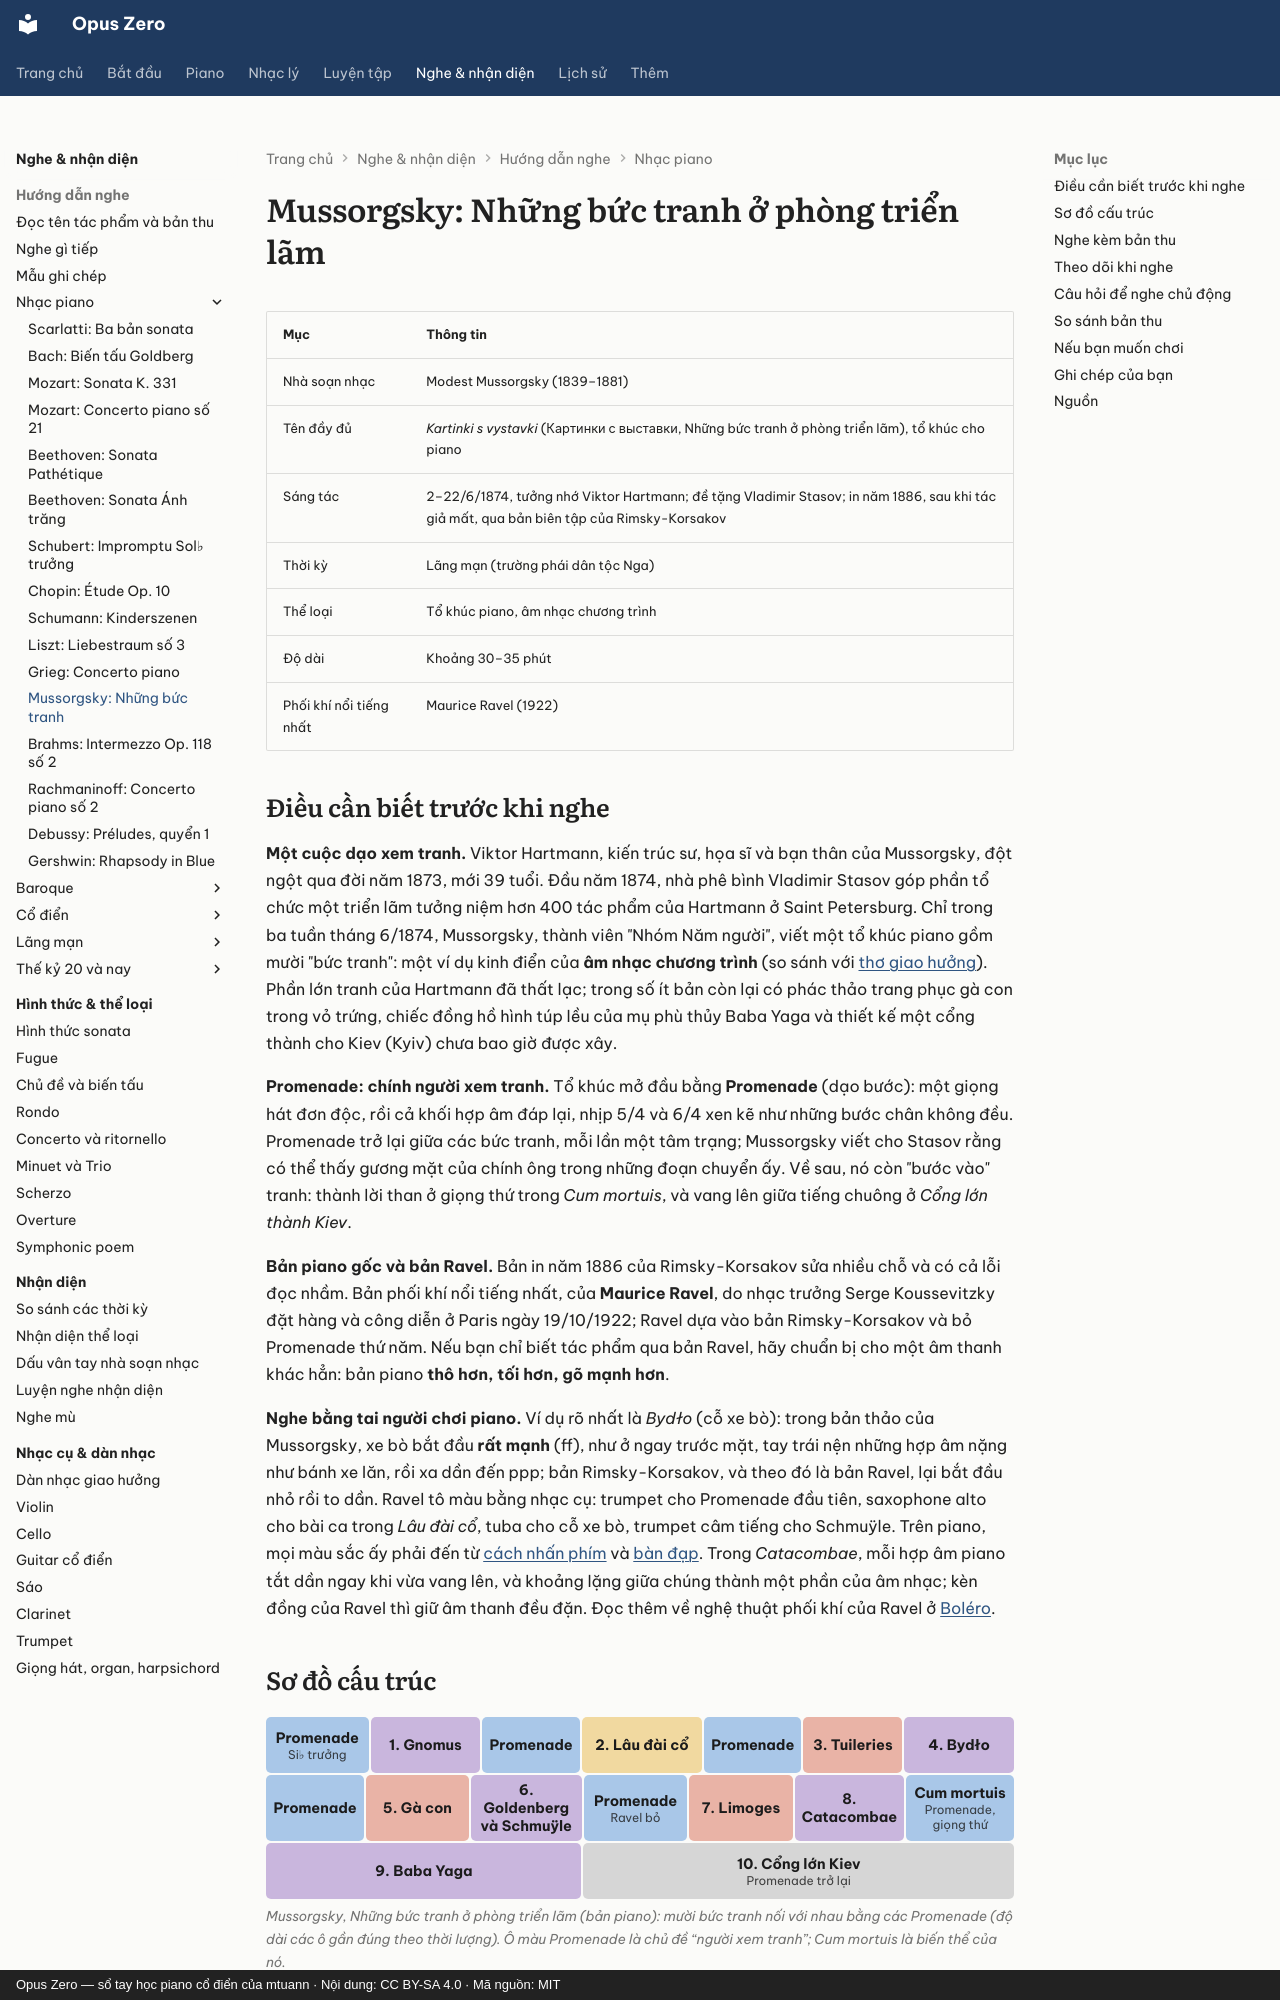

repository: mtuann/opus-zero · page: nghe-nhac/mussorgsky-tranh/index.html · generator: mkdocs · copyright: Opus Zero — sổ tay học piano cổ điển của mtuann · Nội dung: CC BY-SA 4.0 · Mã nguồn: MIT

# Mussorgsky: Những bức tranh ở phòng triển lãm

| Mục | Thông tin |
|---|---|
| Nhà soạn nhạc | Modest Mussorgsky (1839–1881) |
| Tên đầy đủ | *Kartinki s vystavki* (Картинки с выставки, Những bức tranh ở phòng triển lãm), tổ khúc cho piano |
| Sáng tác | 2–22/6/1874, tưởng nhớ Viktor Hartmann; đề tặng Vladimir Stasov; in năm 1886, sau khi tác giả mất, qua bản biên tập của Rimsky-Korsakov |
| Thời kỳ | Lãng mạn (trường phái dân tộc Nga) |
| Thể loại | Tổ khúc piano, âm nhạc chương trình |
| Độ dài | Khoảng 30–35 phút |
| Phối khí nổi tiếng nhất | Maurice Ravel (1922) |

## Điều cần biết trước khi nghe

**Một cuộc dạo xem tranh.** Viktor Hartmann, kiến trúc sư, họa sĩ và bạn thân của Mussorgsky, đột ngột qua đời năm 1873, mới 39 tuổi. Đầu năm 1874, nhà phê bình Vladimir Stasov góp phần tổ chức một triển lãm tưởng niệm hơn 400 tác phẩm của Hartmann ở Saint Petersburg. Chỉ trong ba tuần tháng 6/1874, Mussorgsky, thành viên "Nhóm Năm người", viết một tổ khúc piano gồm mười "bức tranh": một ví dụ kinh điển của **âm nhạc chương trình** (so sánh với [thơ giao hưởng](../hinh-thuc/symphonic-poem.md)). Phần lớn tranh của Hartmann đã thất lạc; trong số ít bản còn lại có phác thảo trang phục gà con trong vỏ trứng, chiếc đồng hồ hình túp lều của mụ phù thủy Baba Yaga và thiết kế một cổng thành cho Kiev (Kyiv) chưa bao giờ được xây.

**Promenade: chính người xem tranh.** Tổ khúc mở đầu bằng **Promenade** (dạo bước): một giọng hát đơn độc, rồi cả khối hợp âm đáp lại, nhịp 5/4 và 6/4 xen kẽ như những bước chân không đều. Promenade trở lại giữa các bức tranh, mỗi lần một tâm trạng; Mussorgsky viết cho Stasov rằng có thể thấy gương mặt của chính ông trong những đoạn chuyển ấy. Về sau, nó còn "bước vào" tranh: thành lời than ở giọng thứ trong *Cum mortuis*, và vang lên giữa tiếng chuông ở *Cổng lớn thành Kiev*.

**Bản piano gốc và bản Ravel.** Bản in năm 1886 của Rimsky-Korsakov sửa nhiều chỗ và có cả lỗi đọc nhầm. Bản phối khí nổi tiếng nhất, của **Maurice Ravel**, do nhạc trưởng Serge Koussevitzky đặt hàng và công diễn ở Paris ngày 19/10/1922; Ravel dựa vào bản Rimsky-Korsakov và bỏ Promenade thứ năm. Nếu bạn chỉ biết tác phẩm qua bản Ravel, hãy chuẩn bị cho một âm thanh khác hẳn: bản piano **thô hơn, tối hơn, gõ mạnh hơn**.

**Nghe bằng tai người chơi piano.** Ví dụ rõ nhất là *Bydło* (cỗ xe bò): trong bản thảo của Mussorgsky, xe bò bắt đầu **rất mạnh** (ff), như ở ngay trước mặt, tay trái nện những hợp âm nặng như bánh xe lăn, rồi xa dần đến ppp; bản Rimsky-Korsakov, và theo đó là bản Ravel, lại bắt đầu nhỏ rồi to dần. Ravel tô màu bằng nhạc cụ: trumpet cho Promenade đầu tiên, saxophone alto cho bài ca trong *Lâu đài cổ*, tuba cho cỗ xe bò, trumpet câm tiếng cho Schmuÿle. Trên piano, mọi màu sắc ấy phải đến từ [cách nhấn phím](../piano/tieng-dan.md) và [bàn đạp](../piano/ban-dap.md). Trong *Catacombae*, mỗi hợp âm piano tắt dần ngay khi vừa vang lên, và khoảng lặng giữa chúng thành một phần của âm nhạc; kèn đồng của Ravel thì giữ âm thanh đều đặn. Đọc thêm về nghệ thuật phối khí của Ravel ở [Boléro](ravel-bolero.md).
